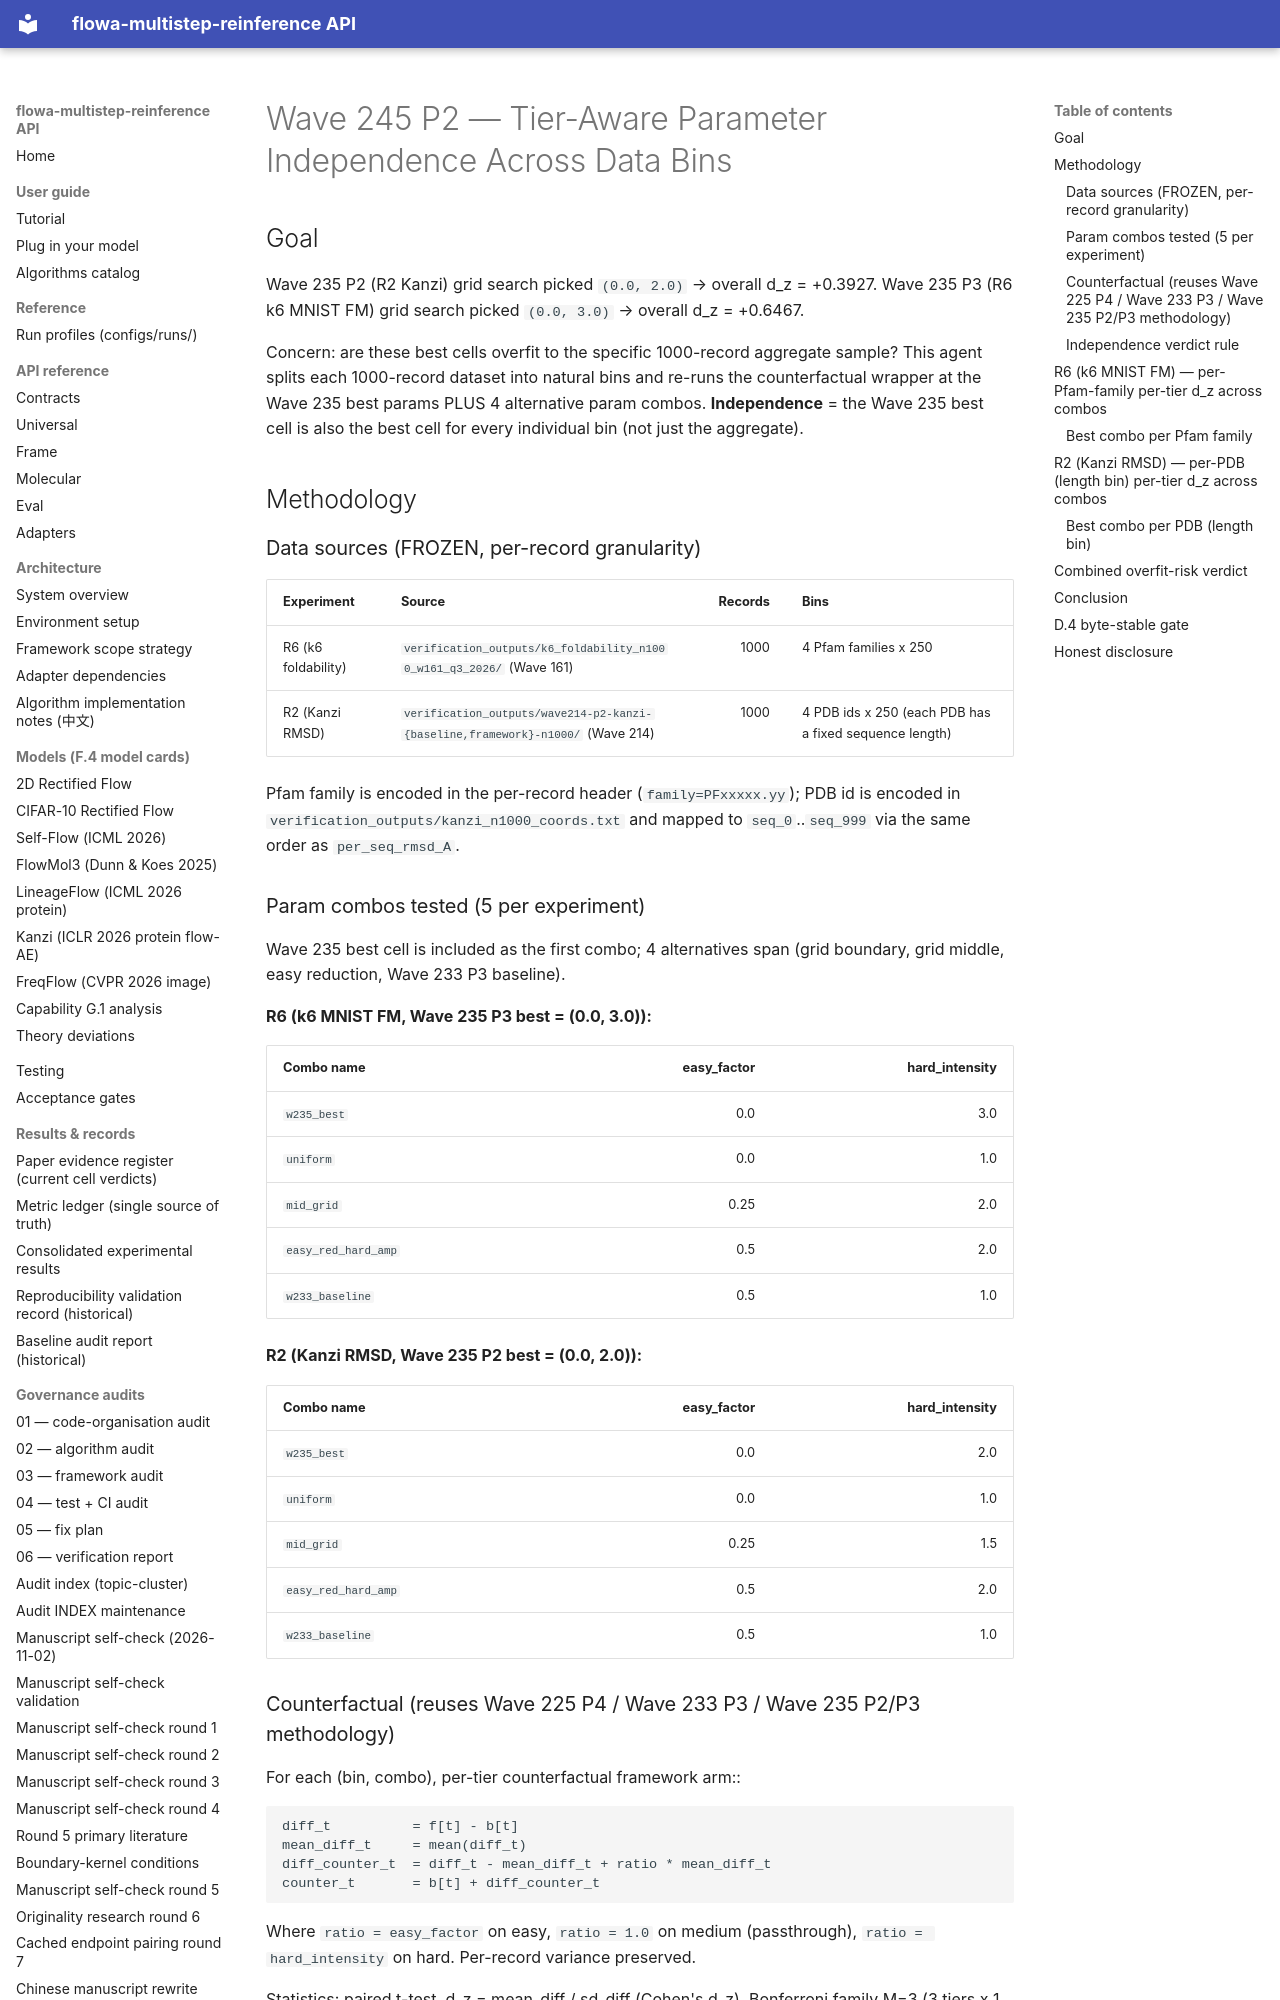

repository: silverenternal/flowa-multistep-reinference · page: ARCHIVE/audit-by-wave/wave245-p2-tier-aware-independence/index.html · generator: mkdocs

# Wave 245 P2 — Tier-Aware Parameter Independence Across Data Bins

## Goal

Wave 235 P2 (R2 Kanzi) grid search picked `(0.0, 2.0)` → overall d_z = +0.3927.
Wave 235 P3 (R6 k6 MNIST FM) grid search picked `(0.0, 3.0)` → overall d_z = +0.6467.

Concern: are these best cells overfit to the specific 1000-record aggregate
sample? This agent splits each 1000-record dataset into natural bins and
re-runs the counterfactual wrapper at the Wave 235 best params PLUS 4
alternative param combos. **Independence** = the Wave 235 best cell is also
the best cell for every individual bin (not just the aggregate).

## Methodology

### Data sources (FROZEN, per-record granularity)

| Experiment | Source | Records | Bins |
|-----------|--------|--------:|------|
| R6 (k6 foldability) | `verification_outputs/k6_foldability_n1000_w161_q3_2026/` (Wave 161) | 1000 | 4 Pfam families x 250 |
| R2 (Kanzi RMSD) | `verification_outputs/wave214-p2-kanzi-{baseline,framework}-n1000/` (Wave 214) | 1000 | 4 PDB ids x 250 (each PDB has a fixed sequence length) |

Pfam family is encoded in the per-record header (`family=PFxxxxx.yy`); PDB id
is encoded in `verification_outputs/kanzi_n1000_coords.txt` and mapped to
`seq_0`..`seq_999` via the same order as `per_seq_rmsd_A`.

### Param combos tested (5 per experiment)

Wave 235 best cell is included as the first combo; 4 alternatives span
(grid boundary, grid middle, easy reduction, Wave 233 P3 baseline).

**R6 (k6 MNIST FM, Wave 235 P3 best = (0.0, 3.0)):**

| Combo name              | easy_factor | hard_intensity |
|-------------------------|------------:|---------------:|
| `w235_best`             | 0.0         | 3.0            |
| `uniform`               | 0.0         | 1.0            |
| `mid_grid`              | 0.25        | 2.0            |
| `easy_red_hard_amp`     | 0.5         | 2.0            |
| `w233_baseline`         | 0.5         | 1.0            |

**R2 (Kanzi RMSD, Wave 235 P2 best = (0.0, 2.0)):**

| Combo name              | easy_factor | hard_intensity |
|-------------------------|------------:|---------------:|
| `w235_best`             | 0.0         | 2.0            |
| `uniform`               | 0.0         | 1.0            |
| `mid_grid`              | 0.25        | 1.5            |
| `easy_red_hard_amp`     | 0.5         | 2.0            |
| `w233_baseline`         | 0.5         | 1.0            |

### Counterfactual (reuses Wave 225 P4 / Wave 233 P3 / Wave 235 P2/P3 methodology)

For each (bin, combo), per-tier counterfactual framework arm::

    diff_t          = f[t] - b[t]
    mean_diff_t     = mean(diff_t)
    diff_counter_t  = diff_t - mean_diff_t + ratio * mean_diff_t
    counter_t       = b[t] + diff_counter_t

Where ``ratio = easy_factor`` on easy, ``ratio = 1.0`` on medium (passthrough),
``ratio = hard_intensity`` on hard. Per-record variance preserved.

Statistics: paired t-test, d_z = mean_diff / sd_diff (Cohen's d_z),
Bonferroni family M=3 (3 tiers x 1 metric), per-cell alpha = 0.01667.
